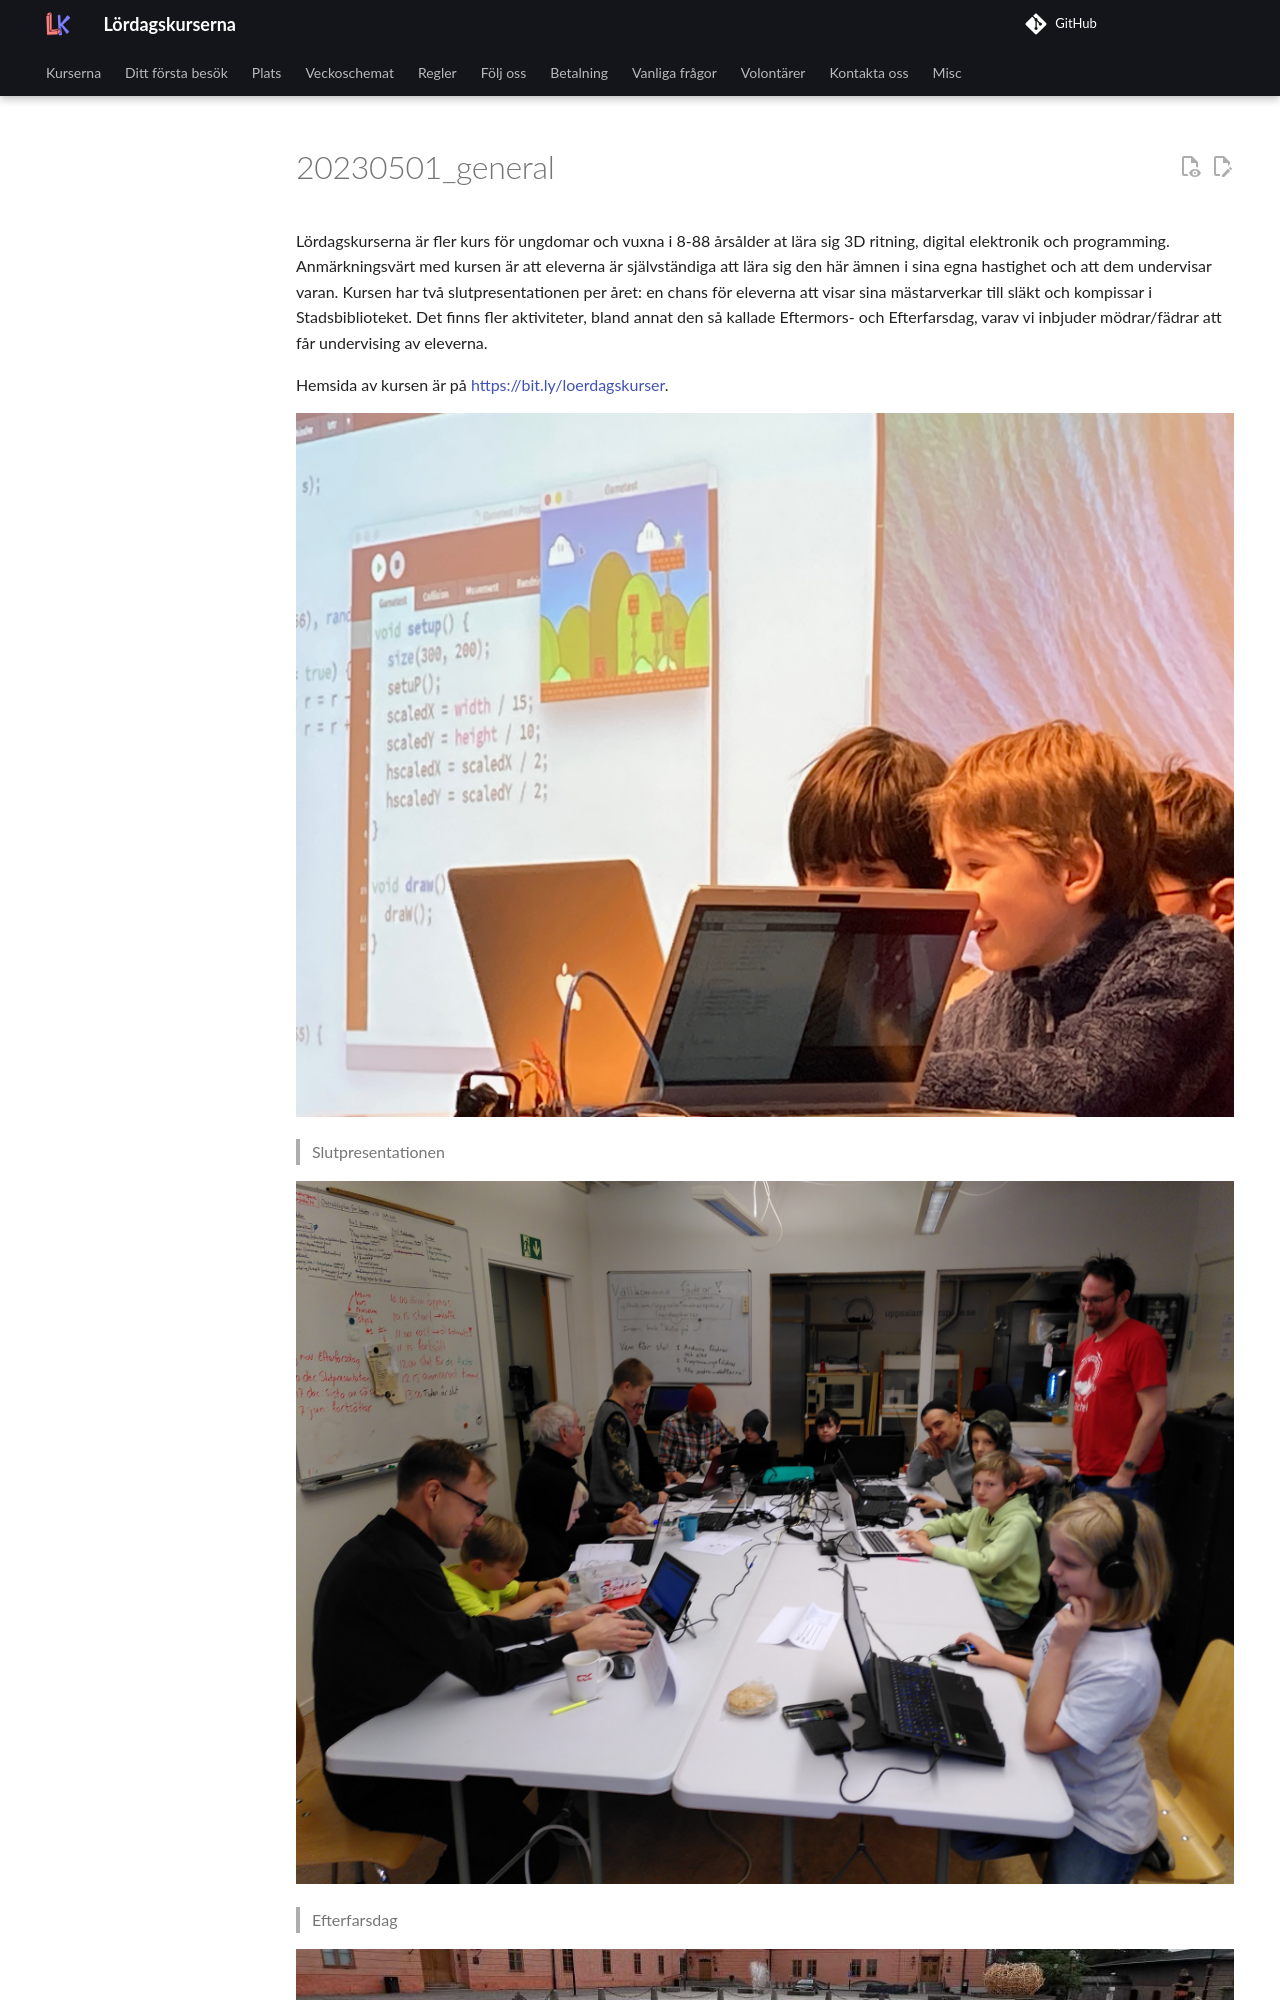

repository: uppsala-makerspace/loerdagskurser · page: publicitet/20230501_general/index.html · generator: jekyll

# 20230501_general

Lördagskurserna är fler kurs för ungdomar och vuxna
i 8-88 årsålder at lära sig 3D ritning, digital
elektronik och programming.
Anmärkningsvärt med kursen är att eleverna
är självständiga att lära sig den här ämnen
i sina egna hastighet och att dem undervisar varan.
Kursen har två slutpresentationen per året:
en chans för eleverna att visar sina mästarverkar
till släkt och kompissar i Stadsbiblioteket.
Det finns fler aktiviteter, bland annat
den så kallade Eftermors- och Efterfarsdag,
varav vi inbjuder mödrar/fädrar att får undervising av eleverna.

Hemsida av kursen är på [https://bit.ly/loerdagskurser](https://bit.ly/loerdagskurser).

![Slutpresentationen](21.jpg)

> Slutpresentationen
